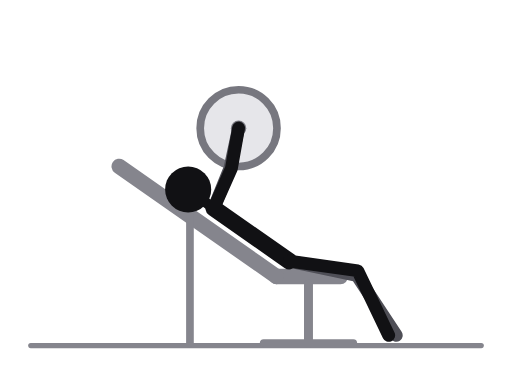
t = 0.00 s
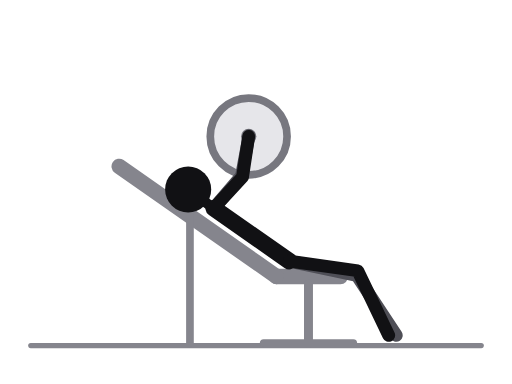
t = 0.31 s
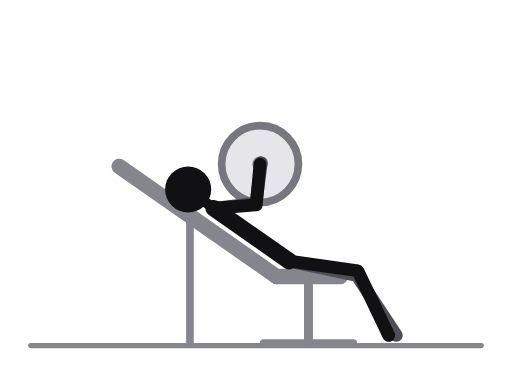
t = 0.69 s
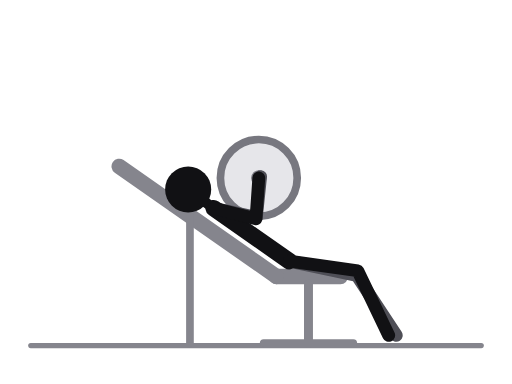
t = 1.00 s
t = 1.31 s: frame unchanged from t = 0.69 s, image omitted
t = 1.69 s: frame unchanged from t = 0.31 s, image omitted

The animated SVG that drew these frames (rendered in a browser with its animation timeline set to each time). Animation: 6 SMIL elements (animate=6); one cycle of 2.00 s, repeats indefinitely.

<svg xmlns="http://www.w3.org/2000/svg" viewBox="0 0 400 300" role="img" aria-label="Incline bench press"><title>Incline bench press</title><style>.ill-s-near{stroke:var(--ill-near,#111114)}.ill-f-near{fill:var(--ill-near,#111114)}.ill-s-far{stroke:var(--ill-far,#4F4F57)}.ill-f-far{fill:var(--ill-far,#4F4F57)}.ill-s-prop{stroke:var(--ill-prop,#85858D)}.ill-f-prop{fill:var(--ill-prop,#85858D)}.ill-s-floor{stroke:var(--ill-floor,#85858D)}.ill-f-floor{fill:var(--ill-floor,#85858D)}.ill-s-iron{stroke:var(--ill-iron,#77777F)}.ill-f-iron{fill:var(--ill-iron,#77777F)}.ill-s-ironin{stroke:var(--ill-ironin,#E6E6EA)}.ill-f-ironin{fill:var(--ill-ironin,#E6E6EA)}.ill-s-arrow{stroke:var(--ill-arrow,#008F45)}.ill-f-arrow{fill:var(--ill-arrow,#008F45)}@media (prefers-color-scheme:dark){svg{--ill-near:#F5F5F7;--ill-far:#BEBEC5;--ill-prop:#8E8E96;--ill-floor:#8E8E96;--ill-iron:#9E9EA6;--ill-ironin:#2A2A30;--ill-arrow:#3DFF8F;}}</style><g stroke-linecap="round" stroke-linejoin="round"><line class="ill-s-floor" x1="24" y1="270" x2="376" y2="270" stroke-width="4"/><line class="ill-s-prop" x1="216" y1="216" x2="266" y2="216" stroke-width="12"/><line class="ill-s-prop" x1="216" y1="216" x2="93.1" y2="130" stroke-width="12"/><line class="ill-s-prop" x1="241" y1="222" x2="241" y2="268" stroke-width="7"/><line class="ill-s-prop" x1="148.4" y1="168.7" x2="148.4" y2="268" stroke-width="6"/><line class="ill-s-prop" x1="206" y1="268" x2="276" y2="268" stroke-width="6"/><circle class="ill-s-iron ill-f-ironin" cx="186.4" cy="100.1" r="30" stroke-width="6"><animate attributeName="cx" values="186.4;191.9;201.5;203.7;202.2;203.7;201.5;191.9;186.4" keyTimes="0;0.125;0.25;0.375;0.5;0.625;0.75;0.875;1" dur="2.0s" repeatCount="indefinite"/><animate attributeName="cy" values="100.1;103.5;116;132.2;139;132.2;116;103.5;100.1" keyTimes="0;0.125;0.25;0.375;0.5;0.625;0.75;0.875;1" dur="2.0s" repeatCount="indefinite"/></circle><circle class="ill-f-iron" cx="186.4" cy="100.1" r="6"><animate attributeName="cx" values="186.4;191.9;201.5;203.7;202.2;203.7;201.5;191.9;186.4" keyTimes="0;0.125;0.25;0.375;0.5;0.625;0.75;0.875;1" dur="2.0s" repeatCount="indefinite"/><animate attributeName="cy" values="100.1;103.5;116;132.2;139;132.2;116;103.5;100.1" keyTimes="0;0.125;0.25;0.375;0.5;0.625;0.75;0.875;1" dur="2.0s" repeatCount="indefinite"/></circle><polyline class="ill-s-far" points="226,204 278.8,215.2 309.6,262" fill="none" stroke-width="10"/><polyline class="ill-s-far" points="167,162.7 179.7,131.2 186.4,99.9" fill="none" stroke-width="10"><animate attributeName="points" values="167,162.7 179.7,131.2 186.4,99.9;167,162.7 185.9,134.4 192.1,103;167,162.7 197,146.7 202,115.1;167,162.7 201,162.9 204.8,131.1;167,162.7 200.3,169.8 203.6,138;167,162.7 201,162.9 204.8,131.1;167,162.7 197,146.7 202,115.1;167,162.7 185.9,134.4 192.1,103;167,162.7 179.7,131.2 186.4,99.9" keyTimes="0;0.125;0.25;0.375;0.5;0.625;0.75;0.875;1" dur="2.0s" repeatCount="indefinite"/></polyline><line class="ill-s-near" x1="167" y1="162.7" x2="226" y2="204" stroke-width="13"/><line class="ill-s-near" x1="167" y1="162.7" x2="147" y2="148" stroke-width="8"/><polyline class="ill-s-near" points="226,204 279.5,211.5 303.7,262" fill="none" stroke-width="10"/><polyline class="ill-s-near" points="167,162.7 180.8,131.6 186.4,100.1" fill="none" stroke-width="10"><animate attributeName="points" values="167,162.7 180.8,131.6 186.4,100.1;167,162.7 186.8,135.1 191.9,103.5;167,162.7 197.6,147.8 201.5,116;167,162.7 201,164.1 203.7,132.2;167,162.7 200,170.9 202.2,139;167,162.7 201,164.1 203.7,132.2;167,162.7 197.6,147.8 201.5,116;167,162.7 186.8,135.1 191.9,103.5;167,162.7 180.8,131.6 186.4,100.1" keyTimes="0;0.125;0.25;0.375;0.5;0.625;0.75;0.875;1" dur="2.0s" repeatCount="indefinite"/></polyline><circle class="ill-f-near" cx="147" cy="148" r="18"/></g></svg>
